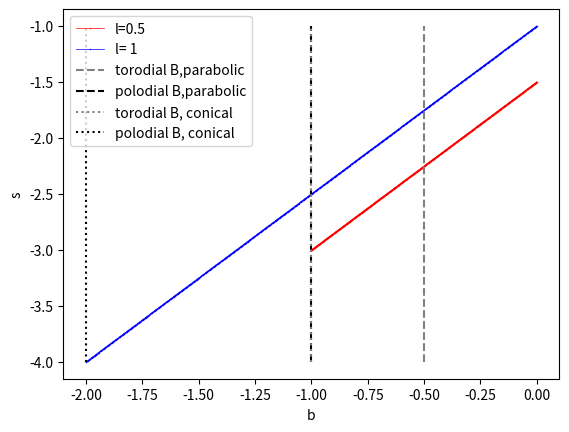

Reproduce this figure in Python.
import numpy as np 
import matplotlib.pyplot as plt 

def s(l,n,b,alpha):
	return(l+n+b*(1-alpha))


#BK -jet (except b)
#b = np.linspace(0,-2,1000)
#l = np.linspace(0.5,1,5)
b_parabolic = np.linspace(0*0.5,-2*0.5,1000)
b_conical = np.linspace(0*1,-2*1,1000)

plt.plot(b_parabolic,s(0.5,-2,b_parabolic,-0.5),marker='+',linewidth=0.5,markersize=0.5,label='l=0.5',color='red')
plt.plot(b_conical,s(1,-2,b_conical,-0.5),marker='+',linewidth=0.5,markersize=0.5,label='l= 1',color='blue')
plt.vlines(-0.5,-4,-1,linestyle = '--',label='torodial B,parabolic',color='grey')
plt.vlines(-1,-4,-1,linestyle = '--',label='polodial B,parabolic',color='black')

plt.vlines(-1,-4,-1,linestyle = 'dotted',label='torodial B, conical',color='grey')
plt.vlines(-2,-4,-1,linestyle = 'dotted',label='polodial B, conical',color='black')

plt.xlabel('b')
plt.ylabel('s')
plt.legend()
plt.savefig('./b-parameter_space.pdf',dpi=300)
plt.close()
